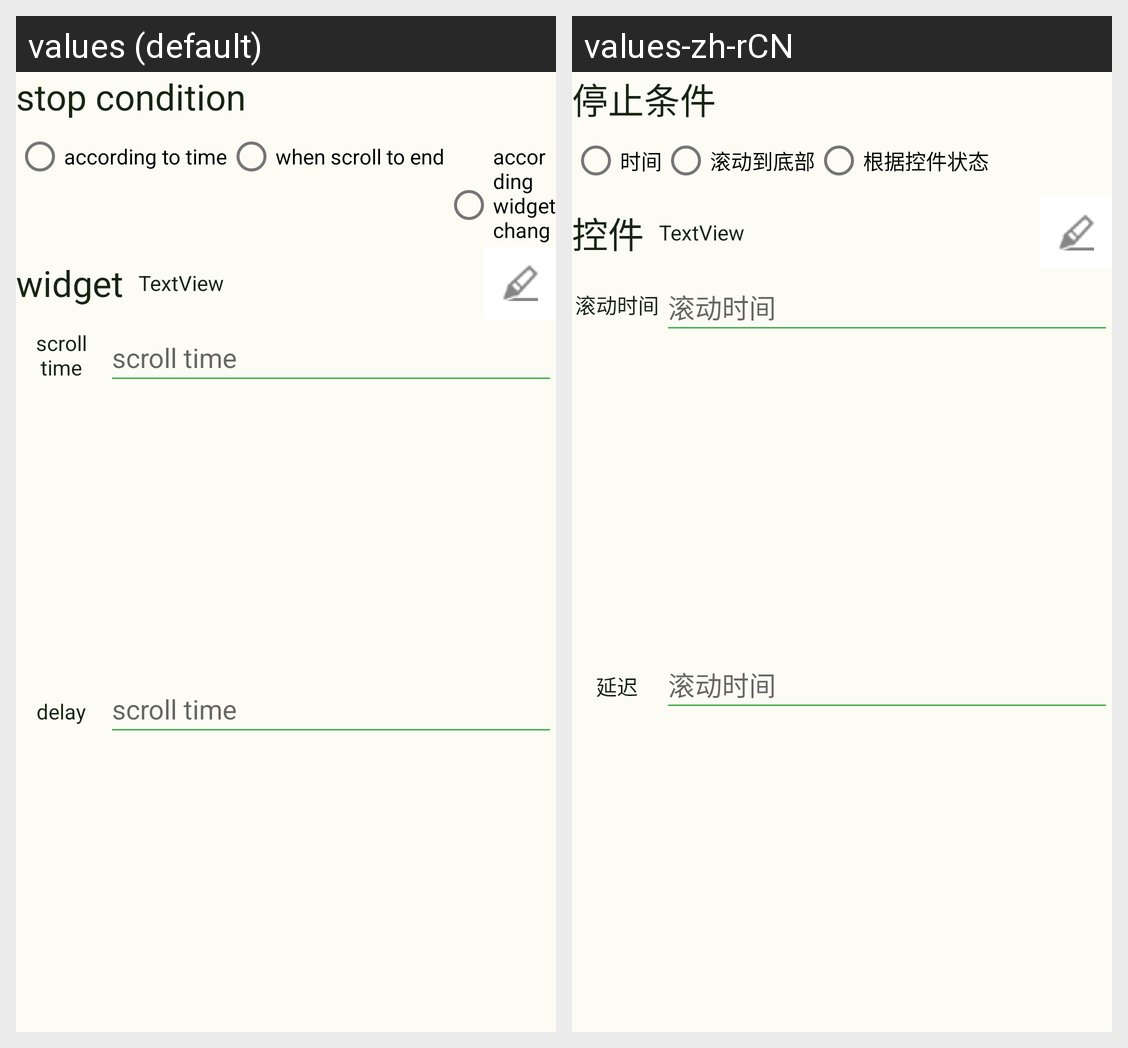

The Android screen above is rendered under two locales of the same app. Produce the string resources it draws, with the default and per-locale values.
Android screen res/layout/scroll_model_time.xml rendered under 2 locales, left to right: values (default), values-zh-rCN. Device: Nexus 5 (rendered at 1080×1920; each locale shown at half size, 540×960, under a caption strip naming it); theme Theme.Automation.
Strings drawn on this screen, with the default value and each locale's value (text and hints the layout hard-codes, and strings that could not be matched under every locale, appear in the picture but are not listed):

stop_cond
  values: stop condition
  values-zh-rCN: 停止条件

scroll_time_cond
  values: according to time
  values-zh-rCN: 时间

end_cond
  values: when scroll to end
  values-zh-rCN: 滚动到底部

scroll_widget_cond
  values: according widget change
  values-zh-rCN: 根据控件状态

widget
  values: widget
  values-zh-rCN: 控件

scroll_time
  values: scroll time
  values-zh-rCN: 滚动时间

delay
  values: delay
  values-zh-rCN: 延迟
